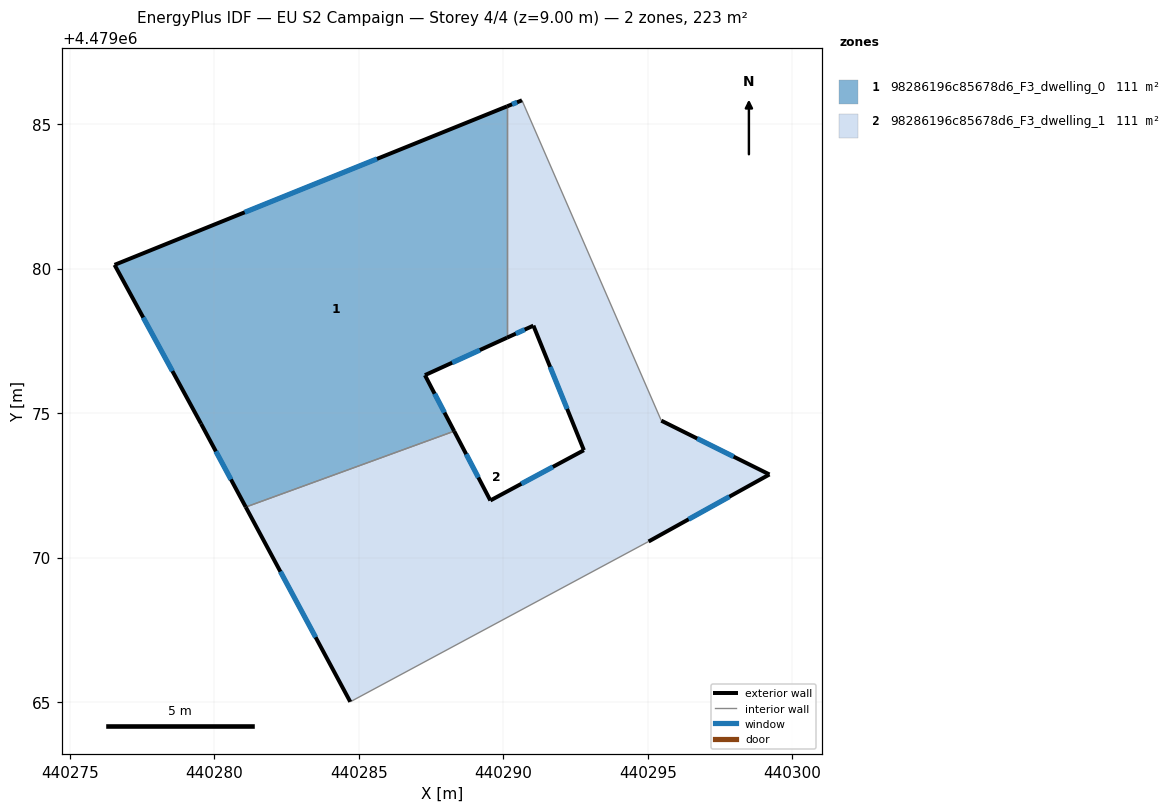
=== STOREY PLAN SPEC (per zone: floor XY polygon, exterior-wall plan segments, windows/doors) ===
zone 1: 98286196c85678d6_F3_dwelling_0  (111.3 m²)
  floor: (440288.30, 4479074.37) (440287.29, 4479076.31) (440290.13, 4479077.61) (440290.13, 4479085.61) (440276.55, 4479080.13) (440279.54, 4479074.63) (440281.09, 4479071.75)
  exterior wall: (440276.55, 4479080.13) – (440290.13, 4479085.61)  [14.6 m]
    window: (440281.05, 4479081.95) – (440285.63, 4479083.79)  [5.0 m²]
  exterior wall: (440290.13, 4479077.61) – (440287.29, 4479076.31)  [3.1 m]
    window: (440289.19, 4479077.18) – (440288.23, 4479076.74)  [1.1 m²]
  exterior wall: (440287.29, 4479076.31) – (440288.30, 4479074.37)  [2.2 m]
    window: (440287.63, 4479075.67) – (440287.97, 4479075.02)  [0.7 m²]
  exterior wall: (440281.09, 4479071.75) – (440279.54, 4479074.63)  [3.3 m]
    window: (440280.58, 4479072.70) – (440280.06, 4479073.68)  [1.1 m²]
  exterior wall: (440279.54, 4479074.63) – (440276.55, 4479080.13)  [6.3 m]
    window: (440278.55, 4479076.45) – (440277.54, 4479078.31)  [2.1 m²]
  interior walls: 2
zone 2: 98286196c85678d6_F3_dwelling_1  (111.3 m²)
  floor: (440295.03, 4479070.56) (440299.21, 4479072.88) (440295.47, 4479074.74) (440290.65, 4479085.82) (440290.13, 4479085.61) (440290.13, 4479077.61) (440291.04, 4479078.03) (440292.79, 4479073.71) (440289.55, 4479071.98) (440288.30, 4479074.37) (440281.09, 4479071.75) (440284.71, 4479065.01)
  exterior wall: (440284.71, 4479065.01) – (440281.09, 4479071.75)  [7.6 m]
    window: (440283.51, 4479067.24) – (440282.29, 4479069.51)  [2.6 m²]
  exterior wall: (440288.30, 4479074.37) – (440289.55, 4479071.98)  [2.7 m]
    window: (440288.72, 4479073.58) – (440289.14, 4479072.77)  [0.9 m²]
  exterior wall: (440289.55, 4479071.98) – (440292.79, 4479073.71)  [3.7 m]
    window: (440290.63, 4479072.55) – (440291.72, 4479073.14)  [1.3 m²]
  exterior wall: (440292.79, 4479073.71) – (440291.04, 4479078.03)  [4.7 m]
    window: (440292.21, 4479075.14) – (440291.62, 4479076.60)  [1.6 m²]
  exterior wall: (440291.04, 4479078.03) – (440290.13, 4479077.61)  [1.0 m]
    window: (440290.74, 4479077.89) – (440290.44, 4479077.75)  [0.3 m²]
  exterior wall: (440290.13, 4479085.61) – (440290.65, 4479085.82)  [0.6 m]
    window: (440290.30, 4479085.68) – (440290.48, 4479085.75)  [0.2 m²]
  exterior wall: (440295.47, 4479074.74) – (440299.21, 4479072.88)  [4.2 m]
    window: (440296.71, 4479074.12) – (440297.97, 4479073.49)  [1.4 m²]
  exterior wall: (440299.21, 4479072.88) – (440295.03, 4479070.56)  [4.8 m]
    window: (440297.82, 4479072.11) – (440296.41, 4479071.33)  [1.6 m²]
  interior walls: 4

=== DERIVED (storey summary) ===
Building: EU S2 Campaign
Storey: 4 of 4  (floor level z = 9.00 m)
Storey gross floor area: 222.7 m²
Zones on this storey: 2
  - 98286196c85678d6_F3_dwelling_0: floor 111.3 m²; exterior wall 29.5 m (88.5 m²); 5 window(s) 10.1 m²; WWR 11.4%
  - 98286196c85678d6_F3_dwelling_1: floor 111.3 m²; exterior wall 29.2 m (87.6 m²); 8 window(s) 9.9 m²; WWR 11.4%
Zone adjacency (shared interzone walls):
  - 98286196c85678d6_F3_dwelling_0 ↔ 98286196c85678d6_F3_dwelling_1